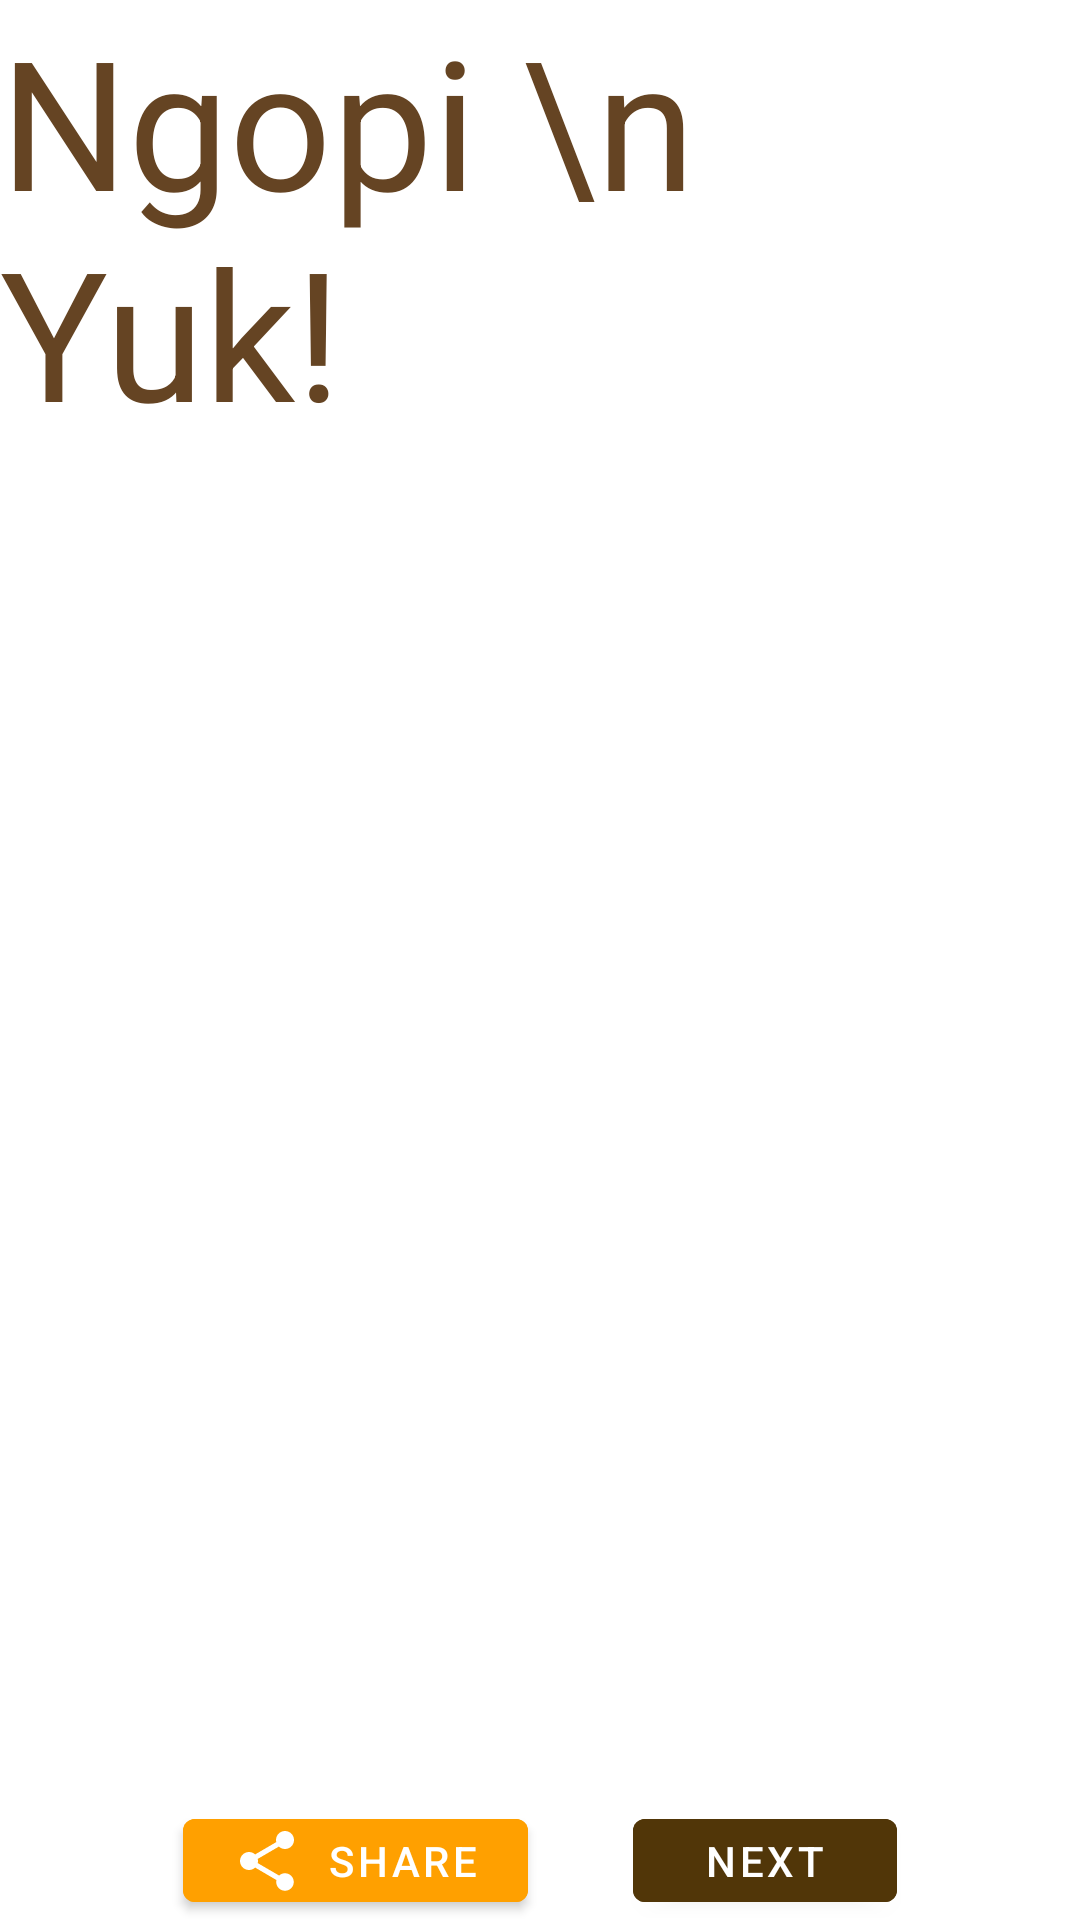

This screen was rendered from an Android layout file. Write that file and the resources it references.
<!-- AndroidManifest.xml: application theme Theme.BelajarAndroidActivity -->
<!-- res/layout/activity_home.xml -->
<?xml version="1.0" encoding="utf-8"?>
<LinearLayout xmlns:android="http://schemas.android.com/apk/res/android"
    xmlns:app="http://schemas.android.com/apk/res-auto"
    xmlns:tools="http://schemas.android.com/tools"
    android:layout_width="match_parent"
    android:layout_height="match_parent"
    android:orientation="vertical"
    android:gravity="center"
    android:background="@drawable/bg_screen3"
    tools:context=".HomeActivity">
    <TextView
        android:layout_width="wrap_content"
        android:layout_height="wrap_content"
        android:text="Ngopi \n Yuk!"
        android:textColor="#654423"
        android:textSize="60sp"
        />
    <LinearLayout
        android:layout_width="match_parent"
        android:layout_height="wrap_content"
        android:layout_marginTop="450dp"
        android:gravity="center"
        android:orientation="horizontal">
        <com.google.android.material.button.MaterialButton
            android:id="@+id/btnShare"
            android:layout_width="wrap_content"
            android:layout_height="wrap_content"
            android:backgroundTint="#FFA000"
            app:icon="@drawable/ic_baseline_share_24"
            android:layout_marginEnd="35dp"
            android:text="Share"
            />
        <com.google.android.material.button.MaterialButton
            android:id="@+id/btnPindah"
            android:layout_width="wrap_content"
            android:layout_height="wrap_content"
            android:backgroundTint="#513608"
            app:icon="@drawable/ic_baseline_keyboard_arrow_right_24"
            android:text="Next"
            />
    </LinearLayout>
</LinearLayout>
<!-- resources referenced by this layout -->
<resources>
  <!-- drawable ic_baseline_share_24 (drawable) -->
  <vector android:autoMirrored="true" android:height="24dp"
      android:tint="#0FBFFF" android:viewportHeight="24"
      android:viewportWidth="24" android:width="24dp" xmlns:android="http://schemas.android.com/apk/res/android">
      <path android:fillColor="@android:color/white" android:pathData="M18,16.08c-0.76,0 -1.44,0.3 -1.96,0.77L8.91,12.7c0.05,-0.23 0.09,-0.46 0.09,-0.7s-0.04,-0.47 -0.09,-0.7l7.05,-4.11c0.54,0.5 1.25,0.81 2.04,0.81 1.66,0 3,-1.34 3,-3s-1.34,-3 -3,-3 -3,1.34 -3,3c0,0.24 0.04,0.47 0.09,0.7L8.04,9.81C7.5,9.31 6.79,9 6,9c-1.66,0 -3,1.34 -3,3s1.34,3 3,3c0.79,0 1.5,-0.31 2.04,-0.81l7.12,4.16c-0.05,0.21 -0.08,0.43 -0.08,0.65 0,1.61 1.31,2.92 2.92,2.92 1.61,0 2.92,-1.31 2.92,-2.92s-1.31,-2.92 -2.92,-2.92z"/>
  </vector>
  <style name="Theme.BelajarAndroidActivity" parent="Theme.MaterialComponents.DayNight.NoActionBar">
          
          <item name="colorPrimary">@color/purple_500</item>
          <item name="colorPrimaryVariant">@color/purple_700</item>
          <item name="colorOnPrimary">@color/white</item>
          
          <item name="colorSecondary">@color/teal_200</item>
          <item name="colorSecondaryVariant">@color/teal_700</item>
          <item name="colorOnSecondary">@color/black</item>
          
          <item name="android:statusBarColor">?attr/colorPrimaryVariant</item>
          
      </style>
  <color name="purple_500">#FF6200EE</color>
  <color name="purple_700">#FF3700B3</color>
  <color name="white">#FFFFFFFF</color>
  <color name="teal_200">#FF03DAC5</color>
  <color name="teal_700">#FF018786</color>
  <color name="black">#FF000000</color>
</resources>
